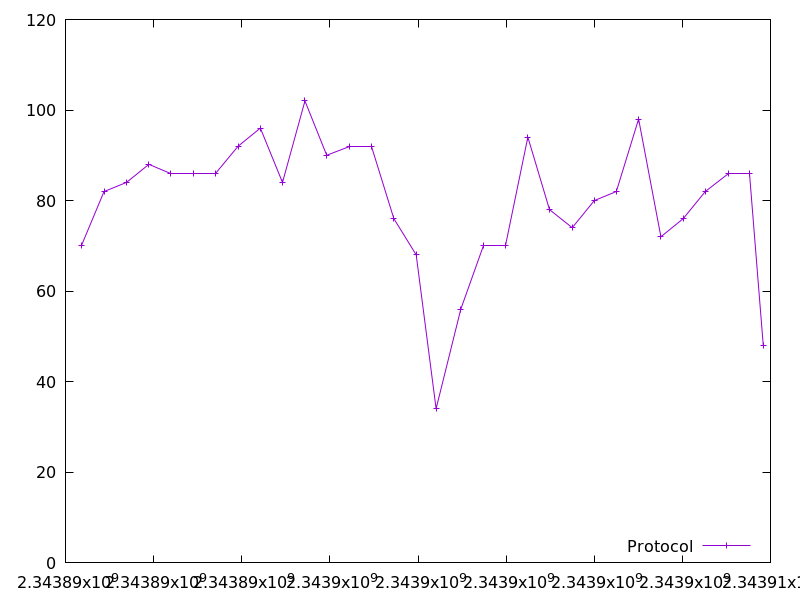

The file beside this chart, header and first rows:
2343890359.221077, 70.0
2343890875, 82.0
2343891383, 84.0
2343891892, 88.0
2343892392, 86.0
2343892902, 86.0
2343893406, 86.0
2343893917, 92.0
2343894423, 96.0
2343894926, 84.0
2343895435, 102.0
2343895928, 90.0
2343896441, 92.0
2343896941, 92.0
2343897453, 76.0
2343897960, 68.0
2343898411, 34.0
2343898972, 56.0
2343899481, 70.0
2343899988, 70.0
2343900494, 94.0
2343900985, 78.0
2343901501, 74.0
2343902003, 80.0
2343902503, 82.0
2343903008, 98.0
2343903514, 72.0
2343904020, 76.0
2343904521, 82.0
2343905039, 86.0
2343905532, 86.0
2343905837, 48.0
